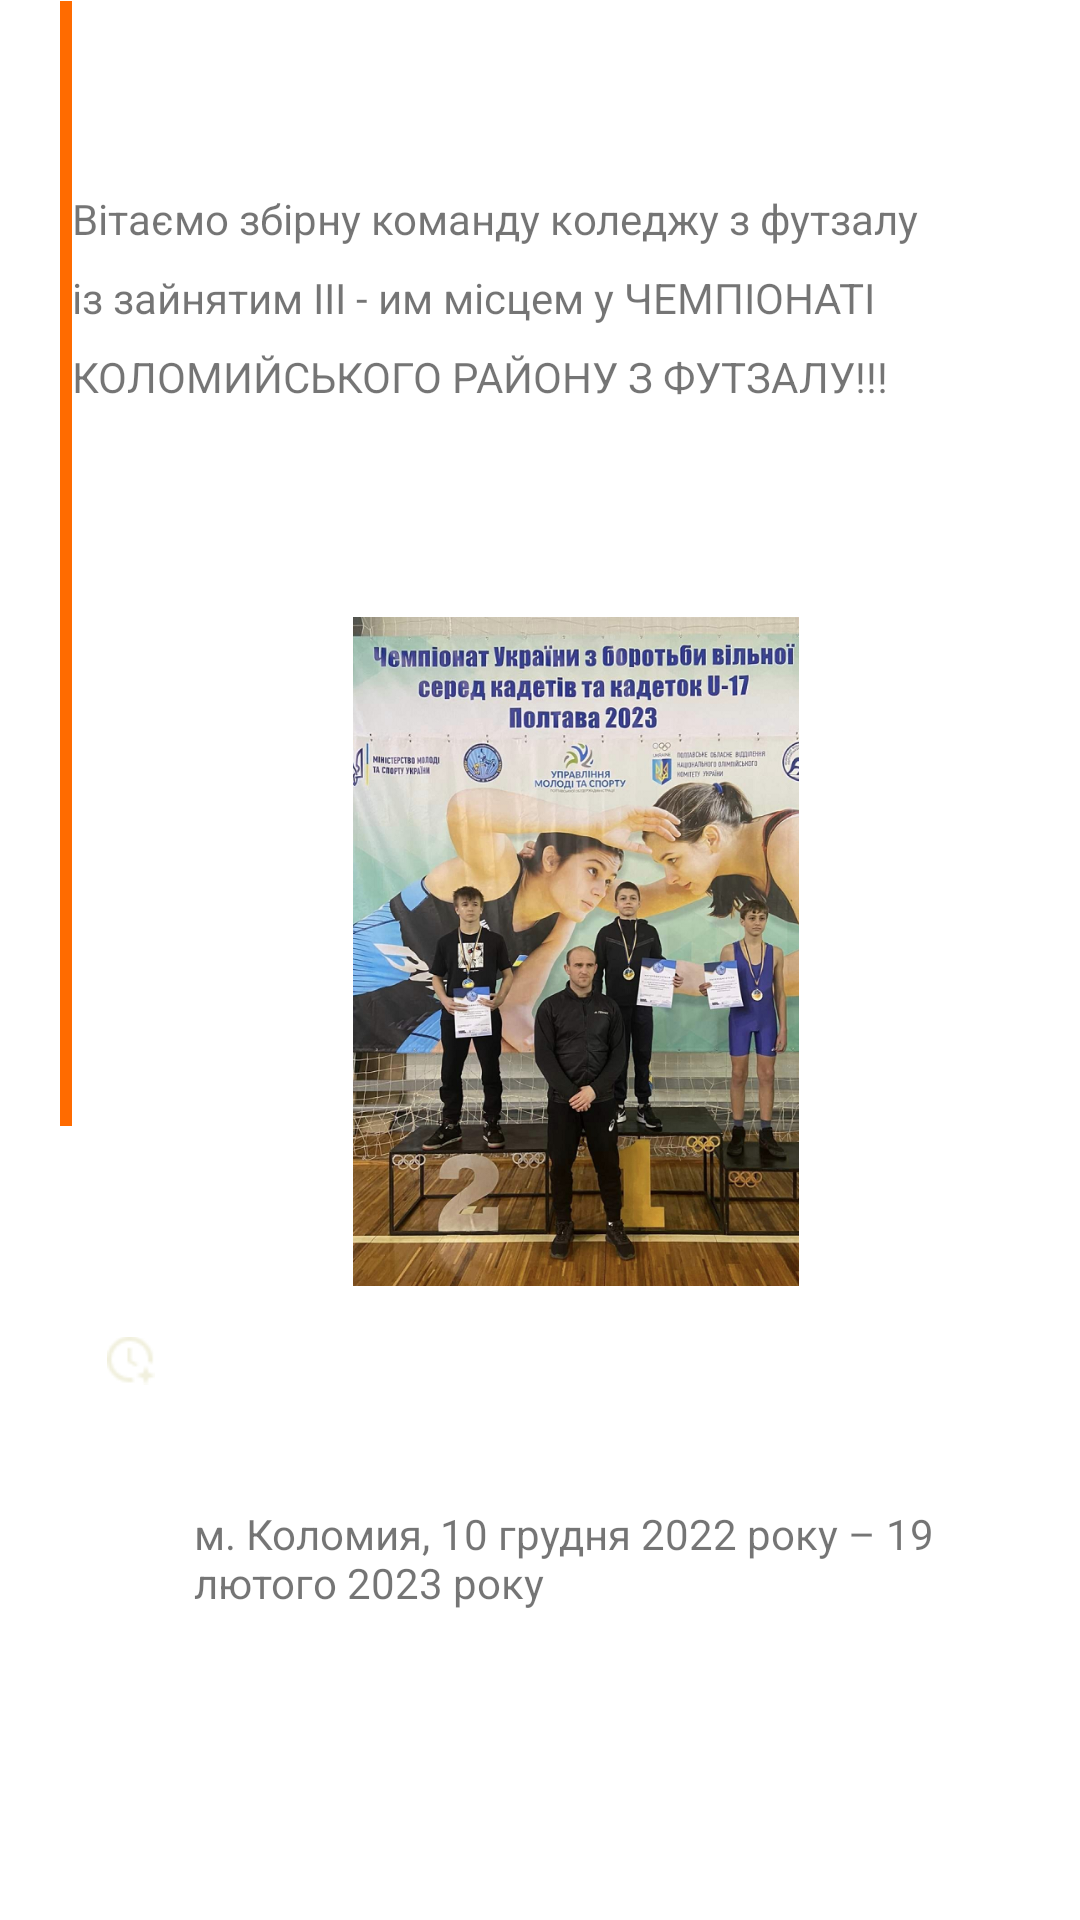

Here is an Android app screen rendered from its layout file. Give the layout XML and the strings, colors and styles it references.
<!-- AndroidManifest.xml: application theme Theme.KPKhub -->
<!-- res/layout/news_item.xml -->
<?xml version="1.0" encoding="utf-8"?>
<androidx.constraintlayout.widget.ConstraintLayout xmlns:android="http://schemas.android.com/apk/res/android"
    xmlns:app="http://schemas.android.com/apk/res-auto"
    xmlns:tools="http://schemas.android.com/tools"
    android:layout_width="wrap_content"
    android:layout_height="wrap_content">

    <View
        android:id="@+id/view2"
        android:layout_width="4dp"
        android:layout_height="375dp"
        android:layout_marginStart="20dp"
        android:layout_marginBottom="20dp"
        android:background="#FF6B00"
        app:layout_constraintBottom_toBottomOf="parent"
        app:layout_constraintStart_toStartOf="parent"
        app:layout_constraintTop_toTopOf="parent"
        app:layout_constraintVertical_bias="0.002" />

    <ImageView
        android:id="@+id/img"
        android:layout_width="336dp"
        android:layout_height="223dp"
        android:layout_marginBottom="10dp"
        android:src="@drawable/news1"
        app:layout_constraintBottom_toTopOf="@+id/date"
        app:layout_constraintEnd_toEndOf="parent"
        app:layout_constraintHorizontal_bias="0.119"
        app:layout_constraintStart_toEndOf="@+id/view2"
        app:layout_constraintTop_toBottomOf="@+id/title" />

    <TextView
        android:id="@+id/title"
        android:layout_width="321dp"
        android:layout_height="79dp"
        android:layout_marginStart="35dp"
        android:layout_marginEnd="50dp"
        android:lineSpacingExtra="10sp"
        android:text="Вітаємо збірну команду коледжу з футзалу із зайнятим ІІІ - им місцем у ЧЕМПІОНАТІ КОЛОМИЙСЬКОГО РАЙОНУ З ФУТЗАЛУ!!!"
        app:layout_constraintBottom_toTopOf="@+id/img"
        app:layout_constraintEnd_toEndOf="parent"
        app:layout_constraintStart_toEndOf="@+id/view2"
        app:layout_constraintTop_toTopOf="parent" />

    <ImageView
        android:id="@+id/imageView2"
        android:layout_width="16dp"
        android:layout_height="17dp"
        android:layout_marginStart="30dp"
        android:layout_marginTop="16dp"
        app:layout_constraintBottom_toBottomOf="parent"
        app:layout_constraintEnd_toStartOf="@+id/date"
        app:layout_constraintHorizontal_bias="1.0"
        app:layout_constraintStart_toEndOf="@+id/view2"
        app:layout_constraintTop_toBottomOf="@+id/img"
        app:layout_constraintVertical_bias="0.002"
        app:srcCompat="@drawable/clock" />

    <TextView
        android:id="@+id/date"
        android:layout_width="254dp"
        android:layout_height="38dp"
        android:layout_marginStart="13dp"
        android:layout_marginEnd="60dp"
        android:layout_marginBottom="37dp"
        android:text="м. Коломия, 10 грудня 2022 року – 19 лютого 2023 року"
        app:layout_constraintBottom_toBottomOf="parent"
        app:layout_constraintEnd_toEndOf="parent"
        app:layout_constraintStart_toEndOf="@+id/imageView2"
        app:layout_constraintTop_toBottomOf="@+id/img" />

</androidx.constraintlayout.widget.ConstraintLayout>
<!-- resources referenced by this layout -->
<resources>
  <!-- drawable clock: png bitmap (drawable, 584 bytes) -->
  <!-- drawable news1: jpg bitmap (drawable, 809299 bytes) -->
  <style name="Theme.KPKhub" parent="Theme.MaterialComponents.DayNight.DarkActionBar">
          
          <item name="colorPrimary">#0F9D58</item>
          <item name="colorPrimaryVariant">#0F9D58</item>
          <item name="colorOnPrimary">@color/black</item>
          
          <item name="colorSecondary">@color/teal_200</item>
          <item name="colorSecondaryVariant">@color/teal_700</item>
          <item name="colorOnSecondary">@color/black</item>
          
          <item name="android:statusBarColor">?attr/colorPrimaryVariant</item>
          
  
  
          <item name="android:windowActivityTransitions">true</item>
          <item name="android:windowEnterTransition">@transition/trans_anim</item>
          <item name="android:windowExitTransition">@transition/trans_anim</item>
  
      </style>
  <color name="black">#FF000000</color>
  <color name="teal_200">#FF03DAC5</color>
  <color name="teal_700">#FF018786</color>
</resources>
